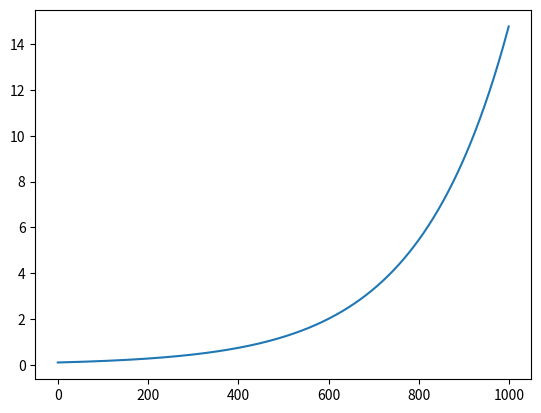
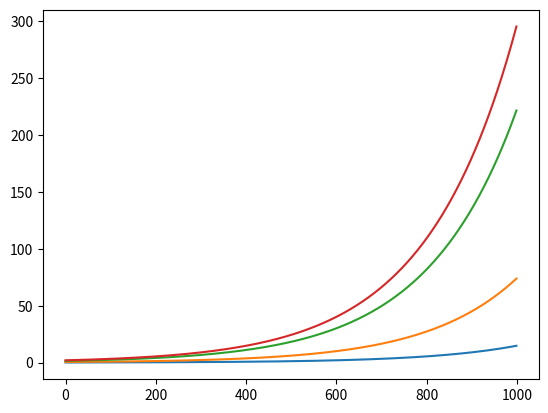
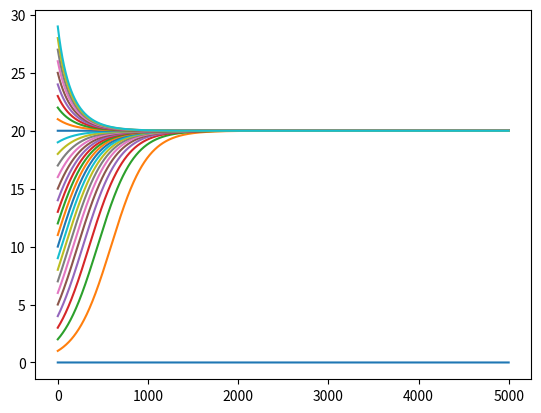
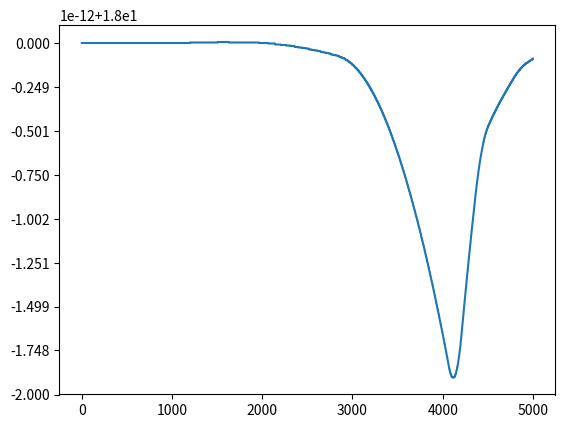
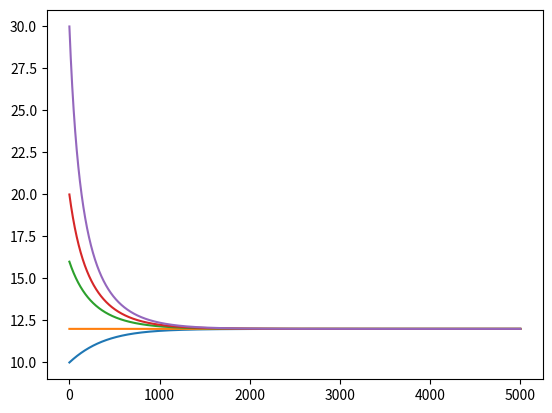
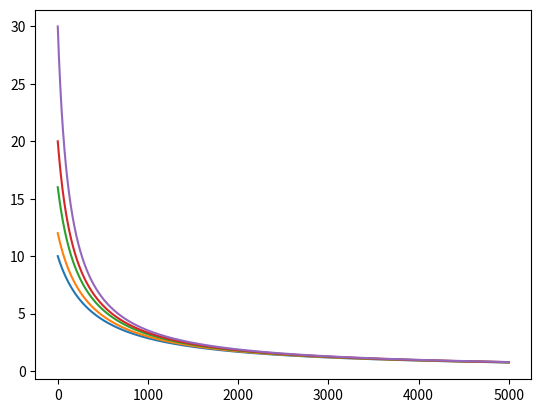
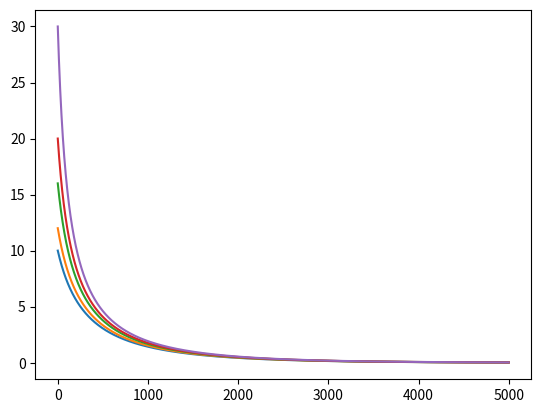
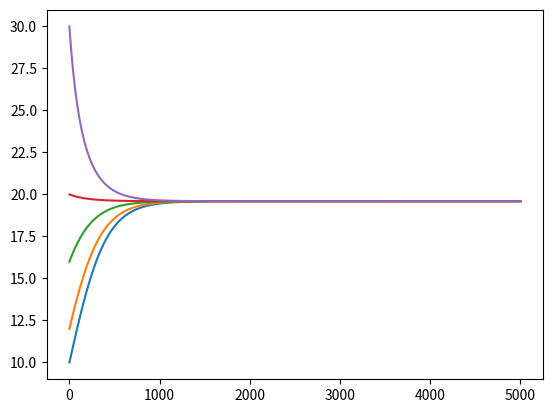
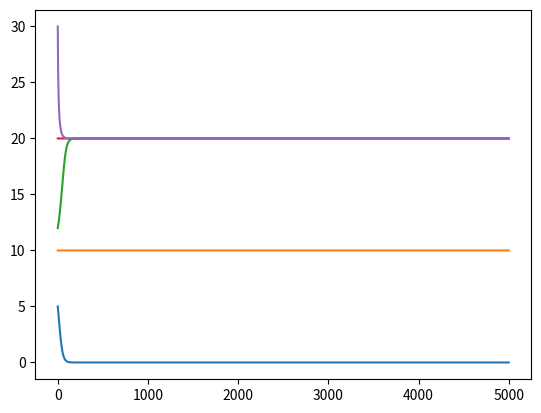
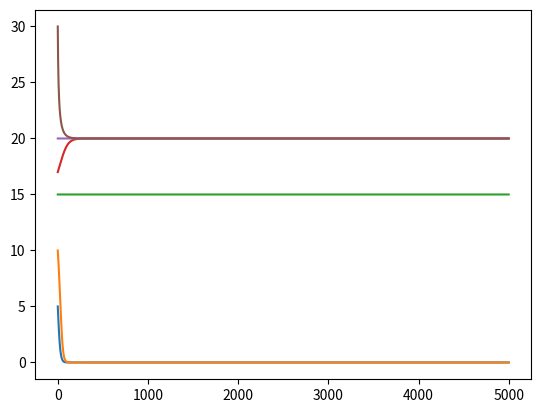
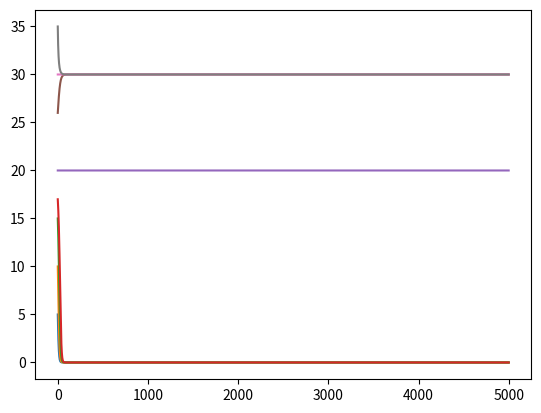

Generate these figures, in order, with matplotlib:
import numpy as np
import matplotlib.pyplot as plt
from scipy.integrate import odeint

def Malthus(x,t,r):
  return r*x


T=np.arange(0,10,0.01)

X1=odeint(Malthus,0.1,T,args=(0.5,))

plt.plot(X1)

for i in [0.1,0.5,1.5,2]:
  X=odeint(Malthus,i,T,args=(0.5,))
  plt.plot(X)

def logistica(x,t,r,K):
  return(r*x*(1-x/K))

T=np.arange(0,50,0.01)
for i in np.arange(0,30,1):
  Y=odeint(logistica,i,T,args=(0.5,20))
  plt.plot(Y)

def lcc(x,t,r,K,h):
  return r*x*(1-x/K)-h

plt.plot(odeint(lcc,18,T,args=(0.5,20,0.9)))

def lctc(x,t,r,K,h):
  return r*x*(1-x/K)-h*x

plt.plot(odeint(lctc,10,T,args=(0.5,20,0.2)))
plt.plot(odeint(lctc,12,T,args=(0.5,20,0.2)))
plt.plot(odeint(lctc,16,T,args=(0.5,20,0.2)))
plt.plot(odeint(lctc,20,T,args=(0.5,20,0.2)))
plt.plot(odeint(lctc,30,T,args=(0.5,20,0.2)))

plt.plot(odeint(lctc,10,T,args=(0.5,20,0.5)))
plt.plot(odeint(lctc,12,T,args=(0.5,20,0.5)))
plt.plot(odeint(lctc,16,T,args=(0.5,20,0.5)))
plt.plot(odeint(lctc,20,T,args=(0.5,20,0.5)))
plt.plot(odeint(lctc,30,T,args=(0.5,20,0.5)))

plt.plot(odeint(lctc,10,T,args=(0.5,20,0.6)))
plt.plot(odeint(lctc,12,T,args=(0.5,20,0.6)))
plt.plot(odeint(lctc,16,T,args=(0.5,20,0.6)))
plt.plot(odeint(lctc,20,T,args=(0.5,20,0.6)))
plt.plot(odeint(lctc,30,T,args=(0.5,20,0.6)))

plt.plot(odeint(lctc,10,T,args=(0.5,20,0.01)))
plt.plot(odeint(lctc,12,T,args=(0.5,20,0.01)))
plt.plot(odeint(lctc,16,T,args=(0.5,20,0.01)))
plt.plot(odeint(lctc,20,T,args=(0.5,20,0.01)))
plt.plot(odeint(lctc,30,T,args=(0.5,20,0.01)))

def lea(x,t,r,K,a):
  return r*x*(1-x/K)*(x-a)

plt.plot(odeint(lea,5,T,args=(0.5,20,10)))
plt.plot(odeint(lea,10,T,args=(0.5,20,10)))
plt.plot(odeint(lea,12,T,args=(0.5,20,10)))
plt.plot(odeint(lea,20,T,args=(0.5,20,10)))
plt.plot(odeint(lea,30,T,args=(0.5,20,10)))

plt.plot(odeint(lea,5,T,args=(0.5,20,15)))
plt.plot(odeint(lea,10,T,args=(0.5,20,15)))
plt.plot(odeint(lea,15,T,args=(0.5,20,15)))
plt.plot(odeint(lea,17,T,args=(0.5,20,15)))
plt.plot(odeint(lea,20,T,args=(0.5,20,15)))
plt.plot(odeint(lea,30,T,args=(0.5,20,15)))

plt.plot(odeint(lea,5,T,args=(0.5,20,30)))
plt.plot(odeint(lea,10,T,args=(0.5,20,30)))
plt.plot(odeint(lea,15,T,args=(0.5,20,30)))
plt.plot(odeint(lea,17,T,args=(0.5,20,30)))
plt.plot(odeint(lea,20,T,args=(0.5,20,30)))

plt.plot(odeint(lea,26,T,args=(0.5,20,30)))
plt.plot(odeint(lea,30,T,args=(0.5,20,30)))

plt.plot(odeint(lea,35,T,args=(0.5,20,30)))
